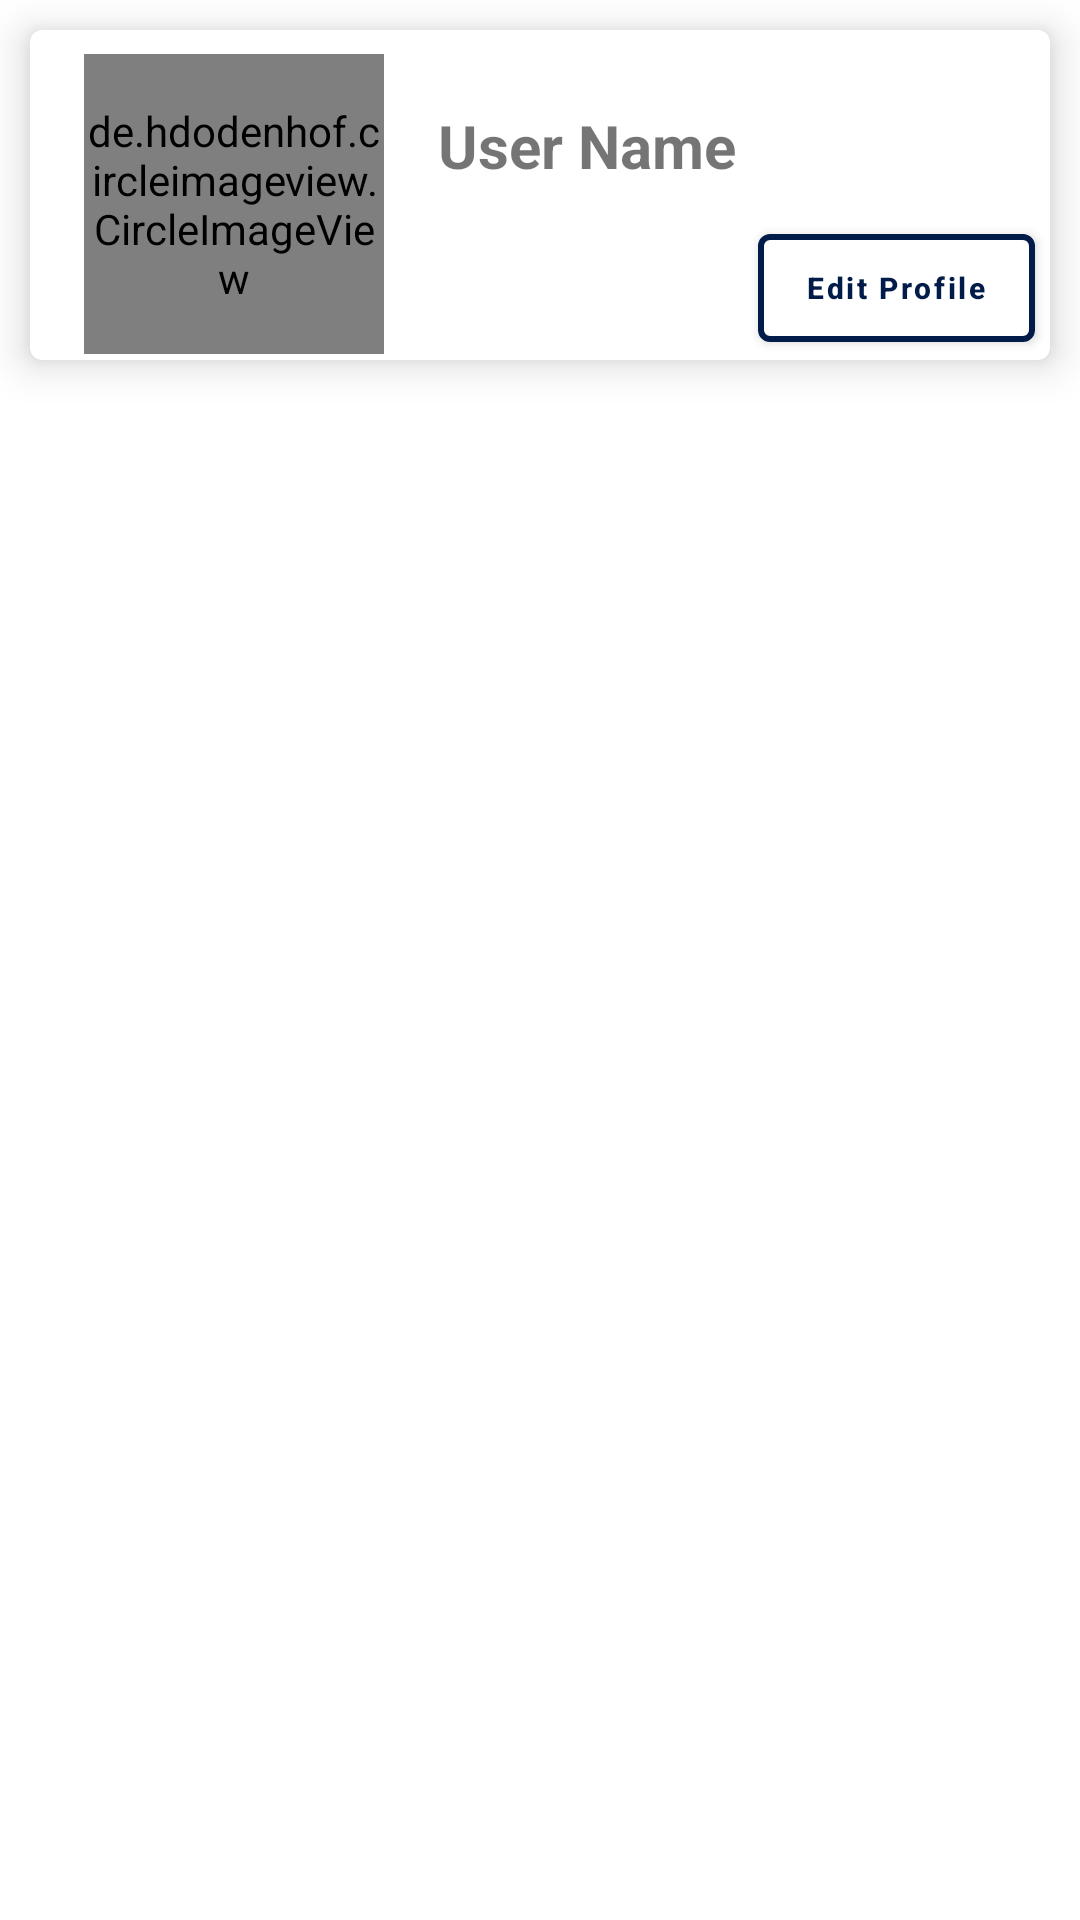

Layout XML and referenced resources for this Android screen:
<!-- AndroidManifest.xml: application theme AppTheme -->
<!-- res/layout/fragment_profile.xml -->
<?xml version="1.0" encoding="utf-8"?>
<androidx.appcompat.widget.LinearLayoutCompat xmlns:android="http://schemas.android.com/apk/res/android"
    xmlns:tools="http://schemas.android.com/tools"
    android:layout_width="match_parent"
    android:layout_height="match_parent"
    android:orientation="vertical"
    tools:context=".ProfileFragment">

    <com.google.android.material.card.MaterialCardView
        xmlns:android="http://schemas.android.com/apk/res/android"
        xmlns:app="http://schemas.android.com/apk/res-auto"
        android:id="@+id/profile_CARD_user"
        android:layout_width="match_parent"
        android:layout_height="110dp"
        android:elevation="8dp"
        app:cardElevation="8dp"
        android:layout_margin="10dp"
        >
        <androidx.appcompat.widget.LinearLayoutCompat
            android:layout_width="match_parent"
            android:layout_height="wrap_content"
            android:layout_marginStart="0dp"
            android:orientation="horizontal">

            <de.hdodenhof.circleimageview.CircleImageView
                android:id="@+id/profile_IMG_profile"
                android:layout_width="100dp"
                android:layout_height="100dp"
                android:layout_marginStart="18dp"
                android:layout_marginTop="8dp"
                android:src="@drawable/ic_profile"
                android:scaleType="centerCrop" />

            <com.google.android.material.textview.MaterialTextView
                android:id="@+id/profile_TXT_name"
                android:layout_width="wrap_content"
                android:layout_height="wrap_content"
                android:layout_marginTop="25dp"
                android:layout_marginStart="18dp"
                android:textSize="20sp"
                android:textStyle="bold"
                android:text="User Name" />



        </androidx.appcompat.widget.LinearLayoutCompat>
        <com.google.android.material.button.MaterialButton
            android:id="@+id/profile_BTN_edit"
            android:layout_width="wrap_content"
            android:layout_height="wrap_content"
            android:layout_gravity="bottom|end"
            android:layout_marginEnd="5dp"
            app:backgroundTint="#ffffff"
            app:strokeColor="#021C49"
            app:strokeWidth="2dp"
            android:text="Edit Profile"
            android:textAllCaps="false"
            android:textColor="#021C49"
            android:textStyle="bold"
            android:textSize="10sp"
            />

    </com.google.android.material.card.MaterialCardView>

    <androidx.recyclerview.widget.RecyclerView
        android:id="@+id/profile_LST_runs"
        android:layout_width="match_parent"
        android:layout_height="match_parent"
        android:layout_margin="16dp"
        android:scrollbars="vertical" />

</androidx.appcompat.widget.LinearLayoutCompat>
<!-- resources referenced by this layout -->
<resources>
  <!-- drawable ic_profile (drawable) -->
  <?xml version="1.0" encoding="utf-8"?>
  <vector xmlns:android="http://schemas.android.com/apk/res/android"
      android:width="24dp"
      android:height="24dp"
      android:viewportWidth="24"
      android:viewportHeight="24">
  
      <path
          android:fillColor="#00FFFFFF"
          android:fillAlpha="0.4"
          android:strokeColor="#EB292828"
          android:strokeAlpha="0.7"
          android:strokeWidth="0.5"
          android:strokeLineJoin="round"
          android:strokeLineCap="round"
          android:pathData="M12.1207 12.78C12.0507 12.77 11.9607 12.77 11.8807 12.78C10.1207 12.72 8.7207 11.28 8.7207 9.50998C8.7207 7.69998 10.1807 6.22998 12.0007 6.22998C13.8107 6.22998 15.2807 7.69998 15.2807 9.50998C15.2707 11.28 13.8807 12.72 12.1207 12.78Z" />
      <path
          android:fillColor="#00FFFFFF"
          android:fillAlpha="0.34"
          android:strokeColor="#EB292828"
          android:strokeAlpha="0.7"
          android:strokeWidth="0.5"
          android:strokeLineJoin="round"
          android:strokeLineCap="round"
          android:pathData="M18.7398 19.3801C16.9598 21.0101 14.5998 22.0001 11.9998 22.0001C9.39977 22.0001 7.03977 21.0101 5.25977 19.3801C5.35977 18.4401 5.95977 17.5201 7.02977 16.8001C9.76977 14.9801 14.2498 14.9801 16.9698 16.8001C18.0398 17.5201 18.6398 18.4401 18.7398 19.3801Z" />
      <path
          android:fillColor="#00FFFFFF"
          android:strokeColor="#EB292828"
          android:strokeWidth="0.5"
          android:strokeLineJoin="round"
          android:strokeLineCap="round"
          android:pathData="M12 22C17.5228 22 22 17.5228 22 12C22 6.47715 17.5228 2 12 2C6.47715 2 2 6.47715 2 12C2 17.5228 6.47715 22 12 22Z" />
  </vector>
  <style name="AppTheme" parent="Theme.MaterialComponents.Light.NoActionBar">
          
          <item name="colorPrimary">@color/purple_500</item>
          <item name="colorPrimaryVariant">@color/purple_700</item>
          <item name="colorOnPrimary">@color/white</item>
          
          <item name="colorSecondary">@color/teal_200</item>
          <item name="colorSecondaryVariant">@color/teal_700</item>
          <item name="colorOnSecondary">@color/black</item>
          
          <item name="android:statusBarColor">?attr/colorPrimaryVariant</item>
      </style>
  <color name="purple_500">#FF6200EE</color>
  <color name="purple_700">#FF3700B3</color>
  <color name="white">#FFFFFFFF</color>
  <color name="teal_200">#FF03DAC5</color>
  <color name="teal_700">#FF018786</color>
  <color name="black">#FF000000</color>
</resources>
